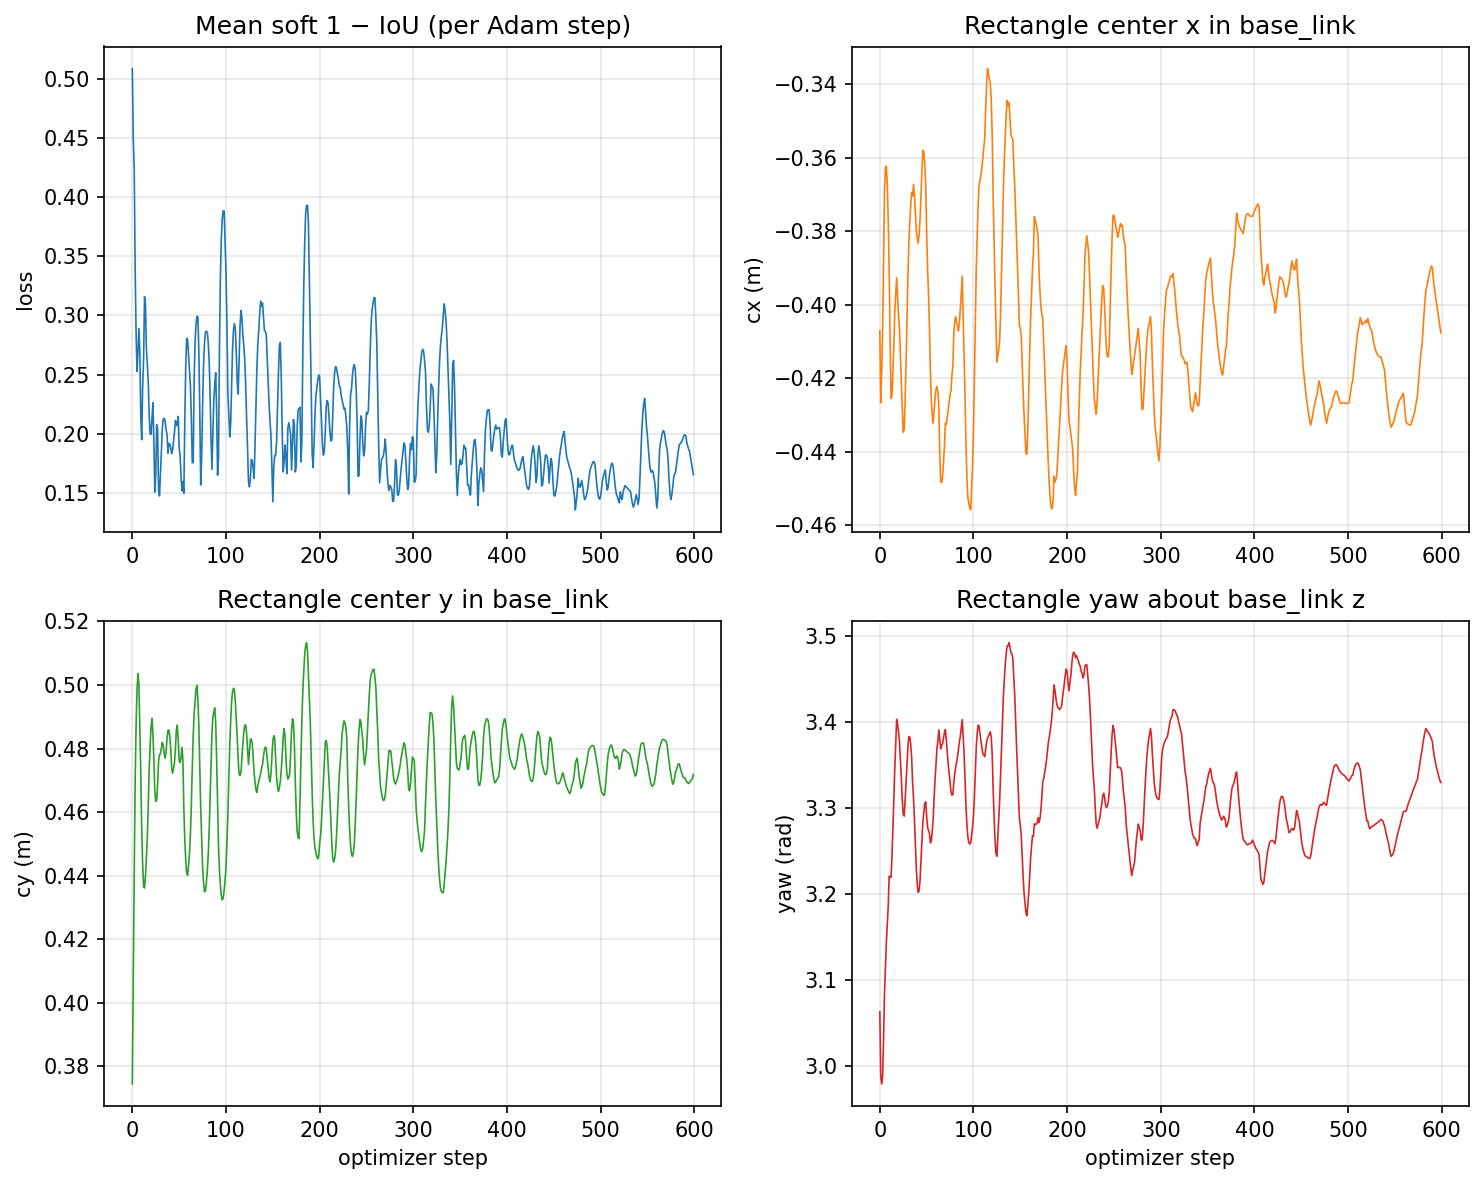

Data behind this chart, as committed beside it:
step, cx_m, cy_m, yaw_rad, loss
0, -0.4071, 0.3744, 3.063, 0.5085
1, -0.4266, 0.4077, 2.988, 0.4492
2, -0.4186, 0.4402, 2.979, 0.4238
3, -0.4073, 0.4695, 2.988, 0.3394
4, -0.3888, 0.4874, 3.03, 0.2853
5, -0.3691, 0.4986, 3.085, 0.2526
6, -0.3627, 0.5036, 3.114, 0.2686
7, -0.3623, 0.5001, 3.144, 0.2887
8, -0.3674, 0.4869, 3.165, 0.2698
9, -0.3773, 0.4722, 3.186, 0.2153
10, -0.3907, 0.4548, 3.221, 0.1949
11, -0.4099, 0.4437, 3.22, 0.2393
12, -0.4255, 0.4366, 3.219, 0.2626
13, -0.4249, 0.4361, 3.245, 0.3157
14, -0.4183, 0.4398, 3.276, 0.3091
15, -0.4108, 0.4453, 3.311, 0.2725
16, -0.402, 0.4523, 3.347, 0.2579
17, -0.397, 0.4623, 3.374, 0.244
18, -0.3927, 0.4735, 3.403, 0.2153
19, -0.398, 0.4812, 3.398, 0.1998
20, -0.403, 0.4869, 3.388, 0.1995
21, -0.4066, 0.4895, 3.377, 0.2137
22, -0.4136, 0.4844, 3.357, 0.2261
23, -0.4215, 0.4765, 3.334, 0.1935
24, -0.4284, 0.4667, 3.309, 0.1506
25, -0.4347, 0.4634, 3.292, 0.1654
26, -0.4339, 0.4638, 3.291, 0.2075
27, -0.4266, 0.4688, 3.308, 0.2042
28, -0.4162, 0.476, 3.33, 0.1517
29, -0.4042, 0.4781, 3.351, 0.1474
30, -0.3923, 0.4783, 3.371, 0.1668
31, -0.3834, 0.4802, 3.383, 0.1867
32, -0.3776, 0.4819, 3.383, 0.2037
33, -0.3728, 0.481, 3.374, 0.2126
34, -0.3695, 0.4783, 3.359, 0.2129
35, -0.3705, 0.477, 3.33, 0.2108
36, -0.3673, 0.4787, 3.312, 0.2032
37, -0.3702, 0.4832, 3.287, 0.1998
38, -0.3753, 0.4857, 3.258, 0.1835
39, -0.3798, 0.4858, 3.23, 0.1918
40, -0.382, 0.4837, 3.211, 0.1914
41, -0.3832, 0.4799, 3.202, 0.188
42, -0.3809, 0.474, 3.204, 0.1831
43, -0.3767, 0.4722, 3.217, 0.1862
44, -0.3699, 0.4737, 3.24, 0.1937
45, -0.3634, 0.4755, 3.264, 0.2014
46, -0.358, 0.4799, 3.284, 0.2112
47, -0.3585, 0.4859, 3.295, 0.2092
48, -0.3618, 0.4873, 3.305, 0.2067
49, -0.3671, 0.4827, 3.307, 0.2146
50, -0.3802, 0.4761, 3.291, 0.1878
51, -0.3899, 0.4756, 3.277, 0.1818
52, -0.3972, 0.4771, 3.274, 0.1642
53, -0.4061, 0.4804, 3.271, 0.1516
54, -0.4176, 0.4762, 3.26, 0.1595
55, -0.4261, 0.4609, 3.261, 0.1497
56, -0.43, 0.4513, 3.273, 0.2102
57, -0.4322, 0.445, 3.288, 0.2563
58, -0.4287, 0.4408, 3.313, 0.2806
59, -0.4253, 0.4401, 3.334, 0.279
... 540 more rows
